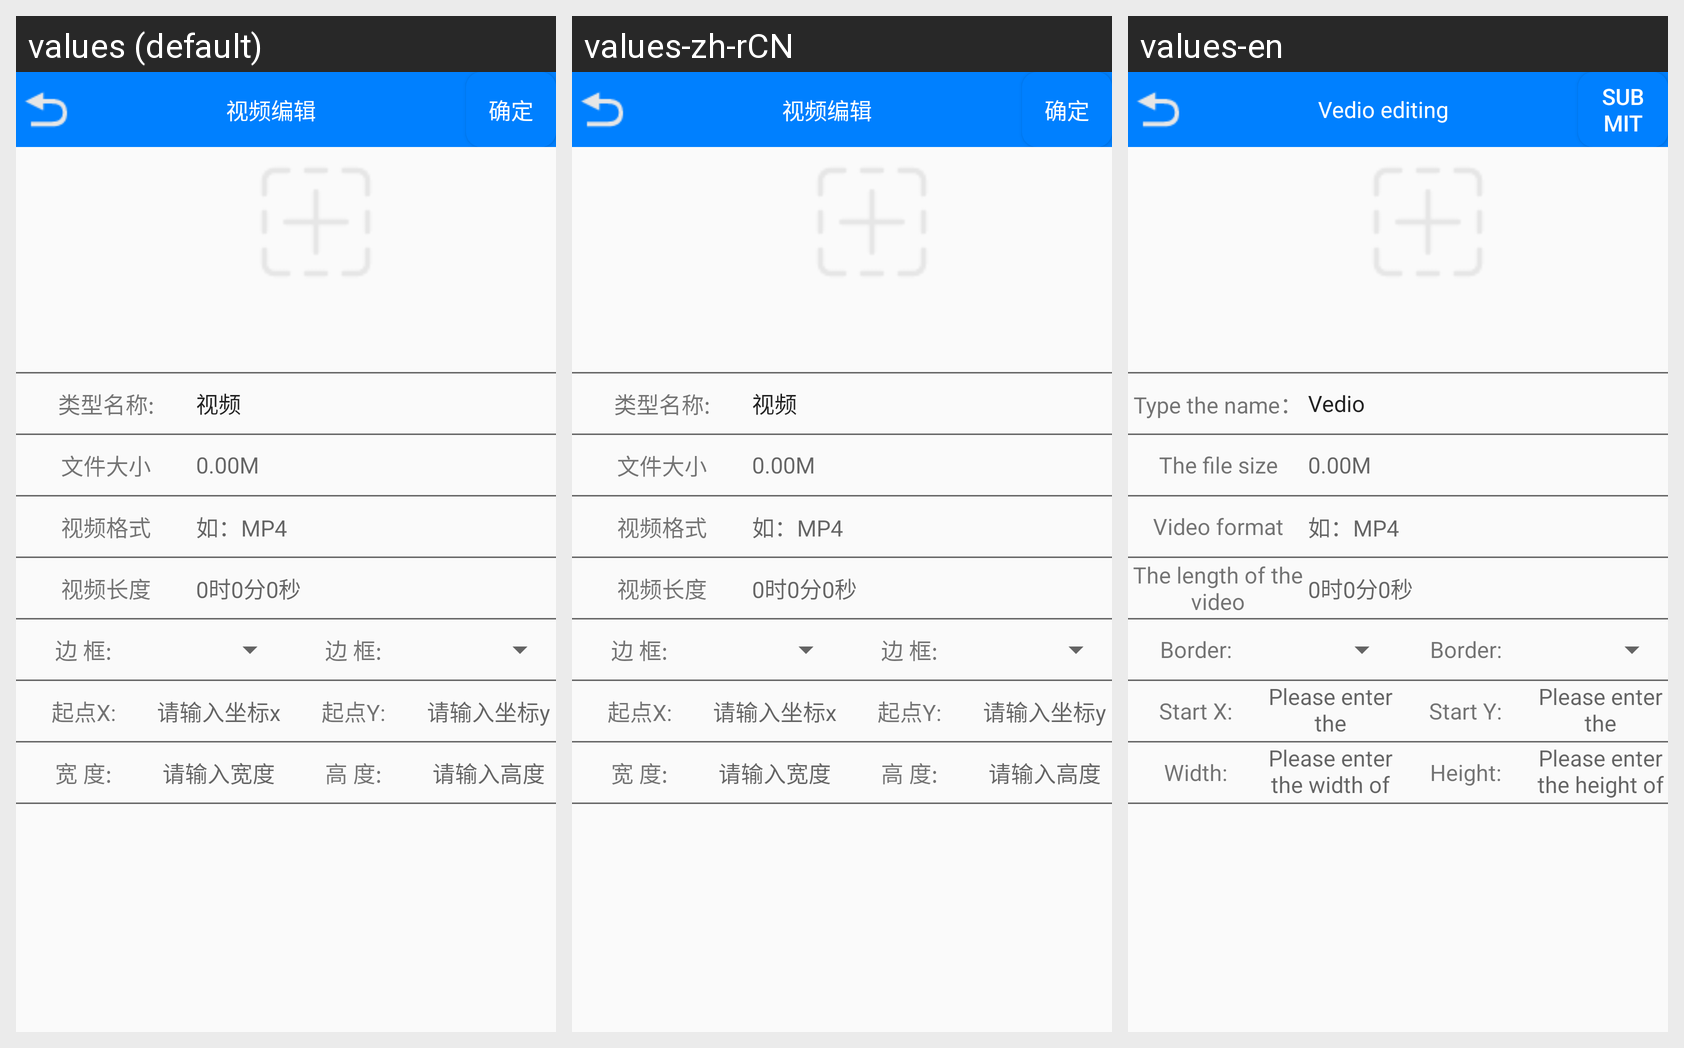

Translations of the strings shown on this Android screen, per locale in the grid:
Android screen res/layout/activity_vedio.xml rendered under 3 locales, left to right: values (default), values-zh-rCN, values-en. Device: Nexus 5 (rendered at 1080×1920; each locale shown at half size, 540×960, under a caption strip naming it); theme AppTheme.
Strings drawn on this screen, with the default value and each locale's value (text and hints the layout hard-codes, and strings that could not be matched under every locale, appear in the picture but are not listed):

text_parameters_vedio
  values: 视频编辑
  values-zh-rCN: 视频编辑
  values-en: Vedio editing

submit
  values: 确定
  values-zh-rCN: 确定
  values-en: submit

name
  values: 类型名称:
  values-zh-rCN: 类型名称:
  values-en: Type the name：

video
  values: 视频
  values-zh-rCN: 视频
  values-en: Vedio

file_size
  values: 文件大小
  values-zh-rCN: 文件大小
  values-en: The file size

video_format
  values: 视频格式
  values-zh-rCN: 视频格式
  values-en: Video format

vedio_len
  values: 视频长度
  values-zh-rCN: 视频长度
  values-en: The length of the video

side_frame
  values: 边 框:
  values-zh-rCN: 边 框:
  values-en: Border:

text_parameters_x
  values: 起点X:
  values-zh-rCN: 起点X:
  values-en: Start X:

text_parameter_x
  values: 请输入坐标x
  values-zh-rCN: 请输入坐标x
  values-en: Please enter the coordinates x

text_parameters_y
  values: 起点Y:
  values-zh-rCN: 起点Y:
  values-en: Start Y:

text_parameter_y
  values: 请输入坐标y
  values-zh-rCN: 请输入坐标y
  values-en: Please enter the coordinates y

text_parameters_w
  values: 宽 度:
  values-zh-rCN: 宽 度:
  values-en: Width:

text_parameter_w
  values: 请输入宽度
  values-zh-rCN: 请输入宽度
  values-en: Please enter the width of the

text_parameters_h
  values: 高 度:
  values-zh-rCN: 高 度:
  values-en: Height:

text_parameter_h
  values: 请输入高度
  values-zh-rCN: 请输入高度
  values-en: Please enter the height of the
